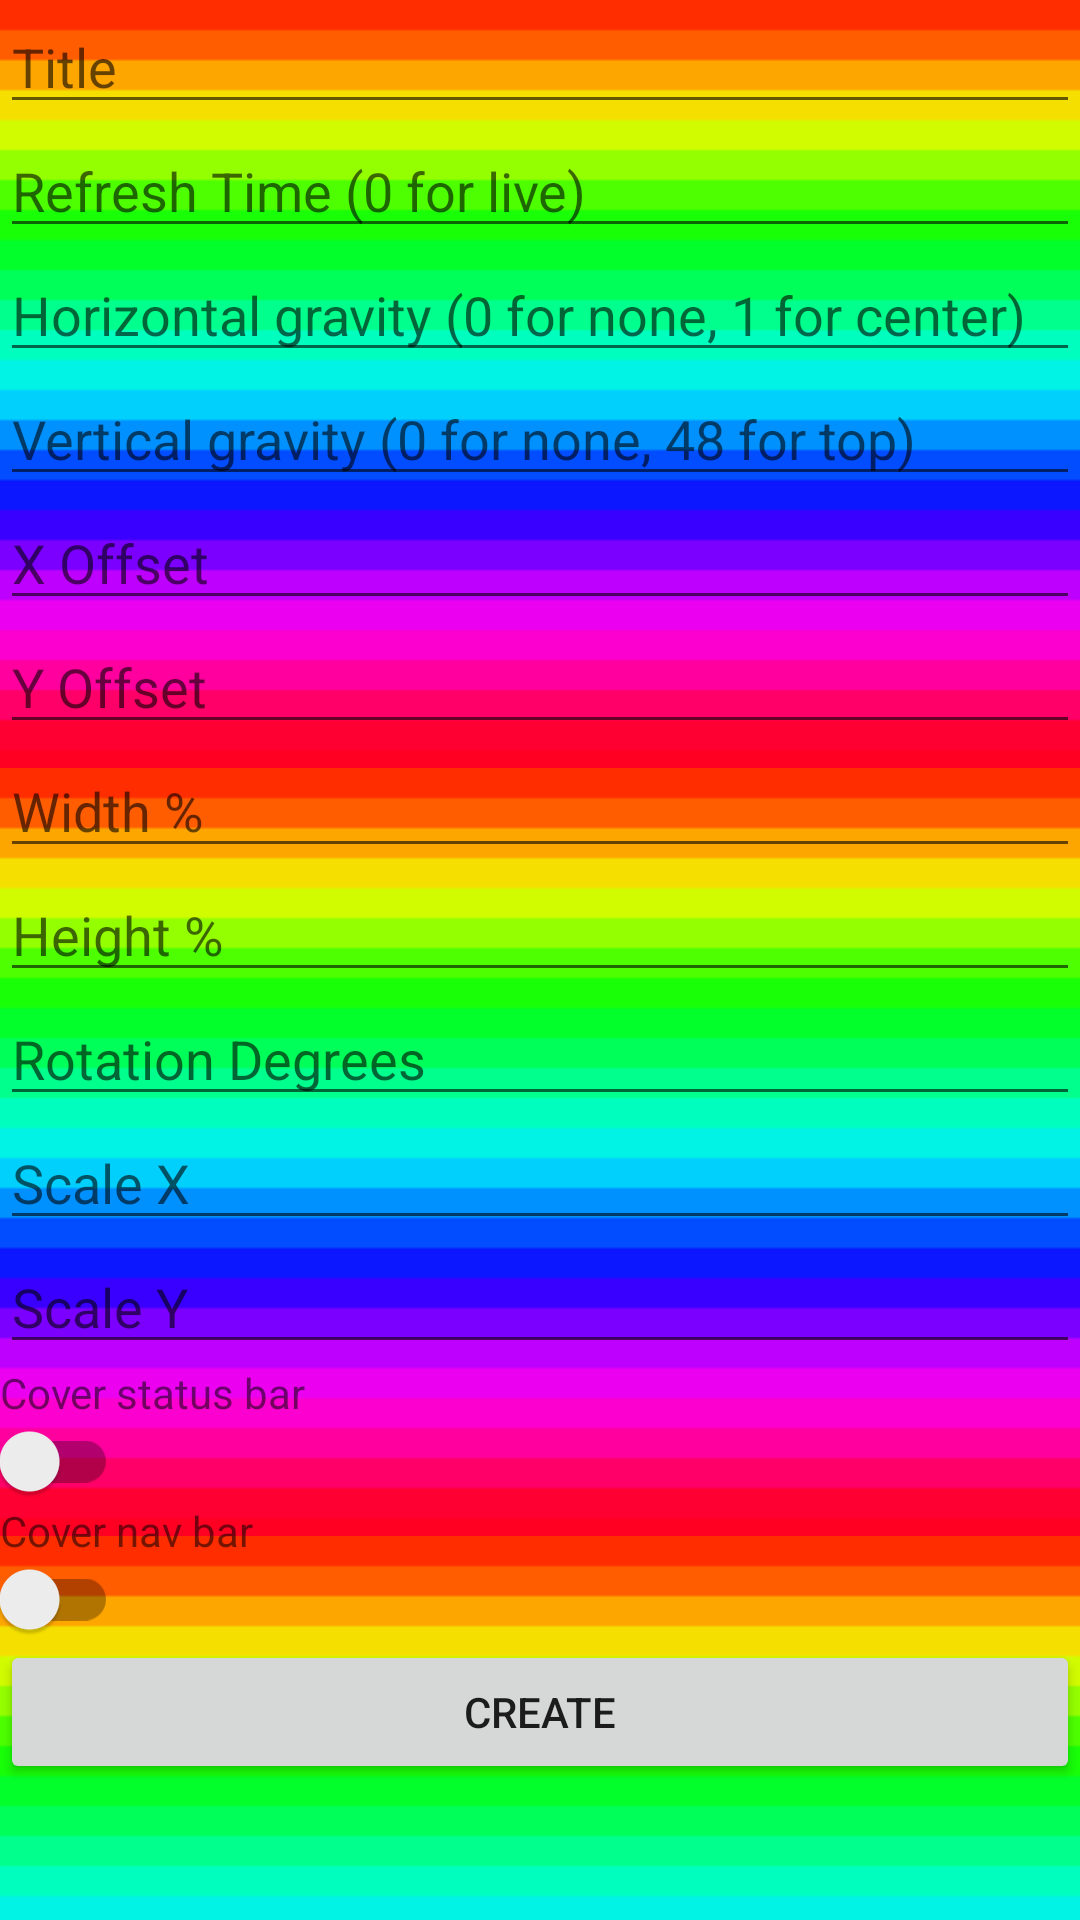

Write the Android layout XML for this screen, with the resource values it uses.
<!-- AndroidManifest.xml: application theme AppTheme -->
<!-- res/layout/activity_add_preset.xml -->
<?xml version="1.0" encoding="utf-8"?>
<ScrollView
    android:id="@+id/activity_add_preset"
    xmlns:android="http://schemas.android.com/apk/res/android"
    xmlns:app="http://schemas.android.com/apk/res-auto"
    xmlns:tools="http://schemas.android.com/tools"
    android:layout_width="match_parent"
    android:layout_height="match_parent"
    android:background="@drawable/rainbow_tile"
    tools:context="solutions.overlayylmao.overlayylmao.AddPresetActivity"
    >

    <LinearLayout
        android:layout_width="match_parent"
        android:layout_height="wrap_content"
        android:orientation="vertical"
        >

        <EditText
            android:id="@+id/title"
            android:layout_width="match_parent"
            android:layout_height="wrap_content"
            android:hint="Title"
            android:inputType="text"
            />

        <EditText
            android:id="@+id/updateTime"
            android:layout_width="match_parent"
            android:layout_height="wrap_content"
            android:hint="Refresh Time (0 for live)"
            android:inputType="number"
            />

        <EditText
            android:id="@+id/horizontalGravity"
            android:layout_width="match_parent"
            android:layout_height="wrap_content"
            android:hint="Horizontal gravity (0 for none, 1 for center)"
            android:inputType="number"
            />

        <EditText
            android:id="@+id/verticalGravity"
            android:layout_width="match_parent"
            android:layout_height="wrap_content"
            android:hint="Vertical gravity (0 for none, 48 for top)"
            android:inputType="number"
            />

        <EditText
            android:id="@+id/xOffset"
            android:layout_width="match_parent"
            android:layout_height="wrap_content"
            android:hint="X Offset"
            android:inputType="number"
            />

        <EditText
            android:id="@+id/yOffset"
            android:layout_width="match_parent"
            android:layout_height="wrap_content"
            android:hint="Y Offset"
            android:inputType="number"
            />

        <EditText
            android:id="@+id/width"
            android:layout_width="match_parent"
            android:layout_height="wrap_content"
            android:hint="Width %"
            android:inputType="number"
            />

        <EditText
            android:id="@+id/height"
            android:layout_width="match_parent"
            android:layout_height="wrap_content"
            android:hint="Height %"
            android:inputType="number"
            />

        <EditText
            android:id="@+id/rotation"
            android:layout_width="match_parent"
            android:layout_height="wrap_content"
            android:hint="Rotation Degrees"
            android:inputType="number"
            />

        <EditText
            android:id="@+id/scaleX"
            android:layout_width="match_parent"
            android:layout_height="wrap_content"
            android:hint="Scale X"
            android:inputType="number"
            />

        <EditText
            android:id="@+id/scaleY"
            android:layout_width="match_parent"
            android:layout_height="wrap_content"
            android:hint="Scale Y"
            android:inputType="number"
            />

        <TextView
            android:layout_width="match_parent"
            android:layout_height="wrap_content"
            android:text="Cover status bar"
            />

        <android.support.v7.widget.SwitchCompat
            android:id="@+id/coverStatusBar"
            android:layout_width="wrap_content"
            android:layout_height="wrap_content"/>

        <TextView
            android:layout_width="match_parent"
            android:layout_height="wrap_content"
            android:text="Cover nav bar"
            />

        <android.support.v7.widget.SwitchCompat
            android:id="@+id/coverNavBar"
            android:layout_width="wrap_content"
            android:layout_height="wrap_content"/>

        <Button
            android:id="@+id/create"
            android:layout_width="match_parent"
            android:layout_height="wrap_content"
            android:text="Create"
            />

    </LinearLayout>

</ScrollView>
<!-- resources referenced by this layout -->
<resources>
  <!-- drawable rainbow_tile (drawable) -->
  <?xml version="1.0" encoding="utf-8"?>
  <bitmap xmlns:android="http://schemas.android.com/apk/res/android"
      android:src="@drawable/rainbow"
      android:tileMode="repeat"
      android:dither="true"
      android:tileModeX="repeat"
      android:tileModeY="repeat"/>
  <style name="AppTheme" parent="Theme.AppCompat.Light.DarkActionBar">
          
          <item name="colorPrimary">@color/colorPrimary</item>
          <item name="colorPrimaryDark">@color/colorPrimaryDark</item>
          <item name="colorAccent">@color/colorAccent</item>
      </style>
  <!-- drawable rainbow: png bitmap (drawable, 731 bytes) -->
  <!-- not gathered from this repository: default colours our renderer supplied (Android Studio template values) -->
  <color name="colorPrimary">#FF6200EE</color>
  <color name="colorPrimaryDark">#FF3700B3</color>
  <color name="colorAccent">#FF03DAC5</color>
</resources>
